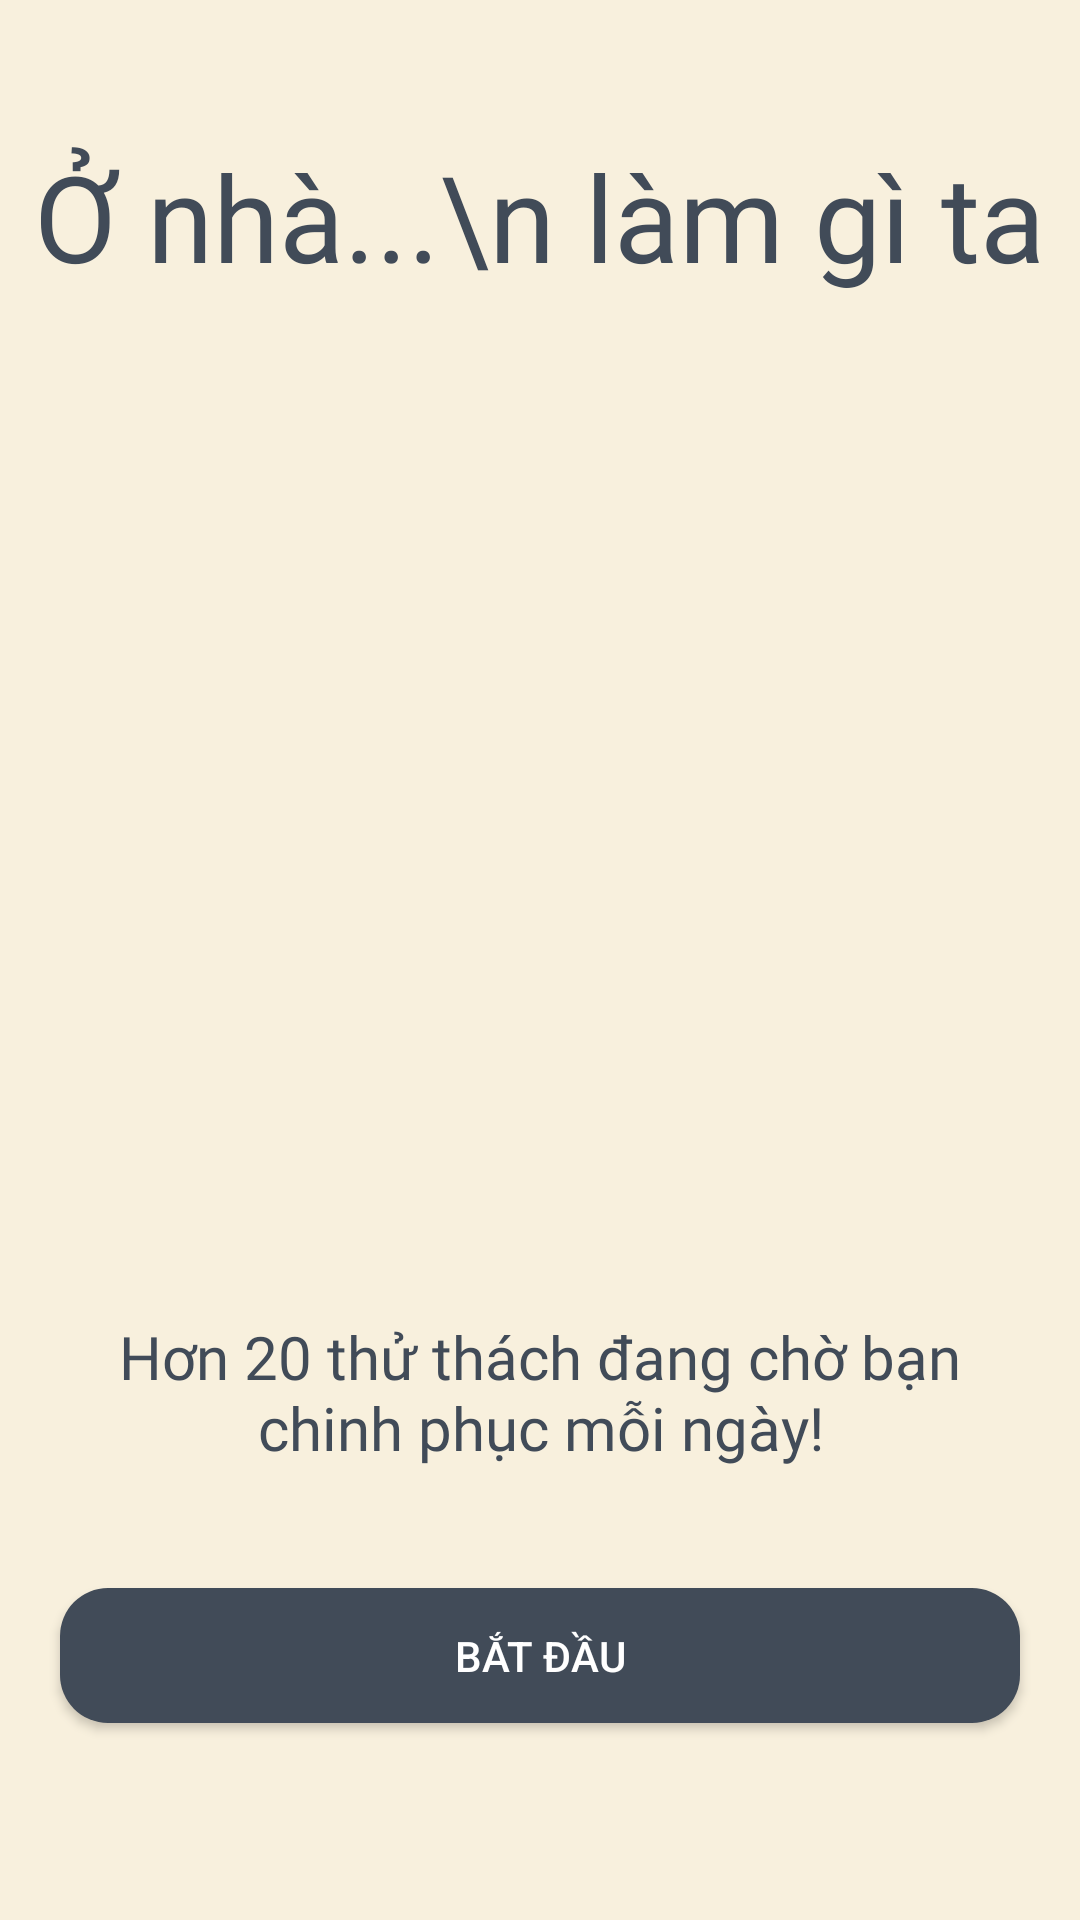

Produce the Android XML layout that renders to this screen, including the resource entries it uses.
<!-- AndroidManifest.xml: application theme Theme.ChallengeFocus -->
<!-- res/layout/activity_splash.xml -->
<?xml version="1.0" encoding="utf-8"?>
<LinearLayout xmlns:android="http://schemas.android.com/apk/res/android"
    xmlns:app="http://schemas.android.com/apk/res-auto"
    xmlns:tools="http://schemas.android.com/tools"
    android:layout_width="match_parent"
    android:layout_height="match_parent"
    tools:context=".splash.SplashActivity"
    android:background="@color/theme"
    android:orientation="vertical"
    android:layout_gravity="center"
    android:gravity="center"
    >
    <TextView
        android:layout_width="match_parent"
        android:layout_height="wrap_content"
        android:text="Ở nhà...\n làm gì ta"
        android:textAlignment="center"
        android:fontFamily="@font/quicksand_bold"
        android:textSize="40dp"
        android:textColor="@color/text_theme"

        />
    <ImageView
        android:layout_width="300dp"
        android:layout_height="300dp"
        android:src="@drawable/ic_splash"
        android:layout_marginTop="20dp"
        />
    <TextView
        android:layout_width="match_parent"
        android:layout_height="wrap_content"
        android:text="Hơn 20 thử thách đang chờ bạn chinh phục mỗi ngày!"
        android:textColor="@color/text_theme"
        android:fontFamily="@font/quicksand_bold"
        android:textSize="20dp"
        android:textAlignment="center"
        android:layout_marginLeft="20dp"
        android:layout_marginRight="20dp"
        android:layout_marginBottom="40dp"
        android:layout_marginTop="20dp"
        />

    <androidx.appcompat.widget.AppCompatButton
        android:id="@+id/btnStart"
        android:layout_width="match_parent"
        android:layout_height="45dp"
        android:text="Bắt đầu"
        android:background="@drawable/feeback_rounded_button"
        android:layout_gravity="bottom"
        android:layout_marginBottom="20dp"
        android:layout_marginLeft="20dp"
        android:layout_marginRight="20dp"
        />


</LinearLayout>
<!-- resources referenced by this layout -->
<resources>
  <color name="text_theme">#414B58</color>
  <color name="theme">#F8F0DD</color>
  <!-- drawable feeback_rounded_button (drawable) -->
  <?xml version="1.0" encoding="utf-8"?>
  <shape xmlns:android="http://schemas.android.com/apk/res/android">
      <solid android:color="@color/text_theme"></solid>
      <corners android:radius="16dp"></corners>
  </shape>
  <style name="Theme.ChallengeFocus" parent="Theme.MaterialComponents.NoActionBar">
          
          <item name="colorAccent">@color/white</item>
          <item name="colorPrimary">@color/purple_500</item>
          <item name="colorPrimaryVariant">@color/purple_700</item>
          <item name="colorOnPrimary">@color/white</item>
          
          <item name="colorSecondary">@color/text_theme</item>
          <item name="colorSecondaryVariant">@color/teal_700</item>
          <item name="colorOnSecondary">@color/white</item>
          
          <item name="android:statusBarColor" tools:targetApi="l">?attr/colorPrimaryVariant</item>
          <item name="android:textColorHint">@color/pretty_gray</item>
          <item name="editTextColor">@color/text_theme</item>
          
      </style>
  <color name="white">#FFFFFFFF</color>
  <color name="purple_500">#FF6200EE</color>
  <color name="purple_700">#FF3700B3</color>
  <color name="teal_700">#FF018786</color>
  <color name="pretty_gray">#666161</color>
</resources>
